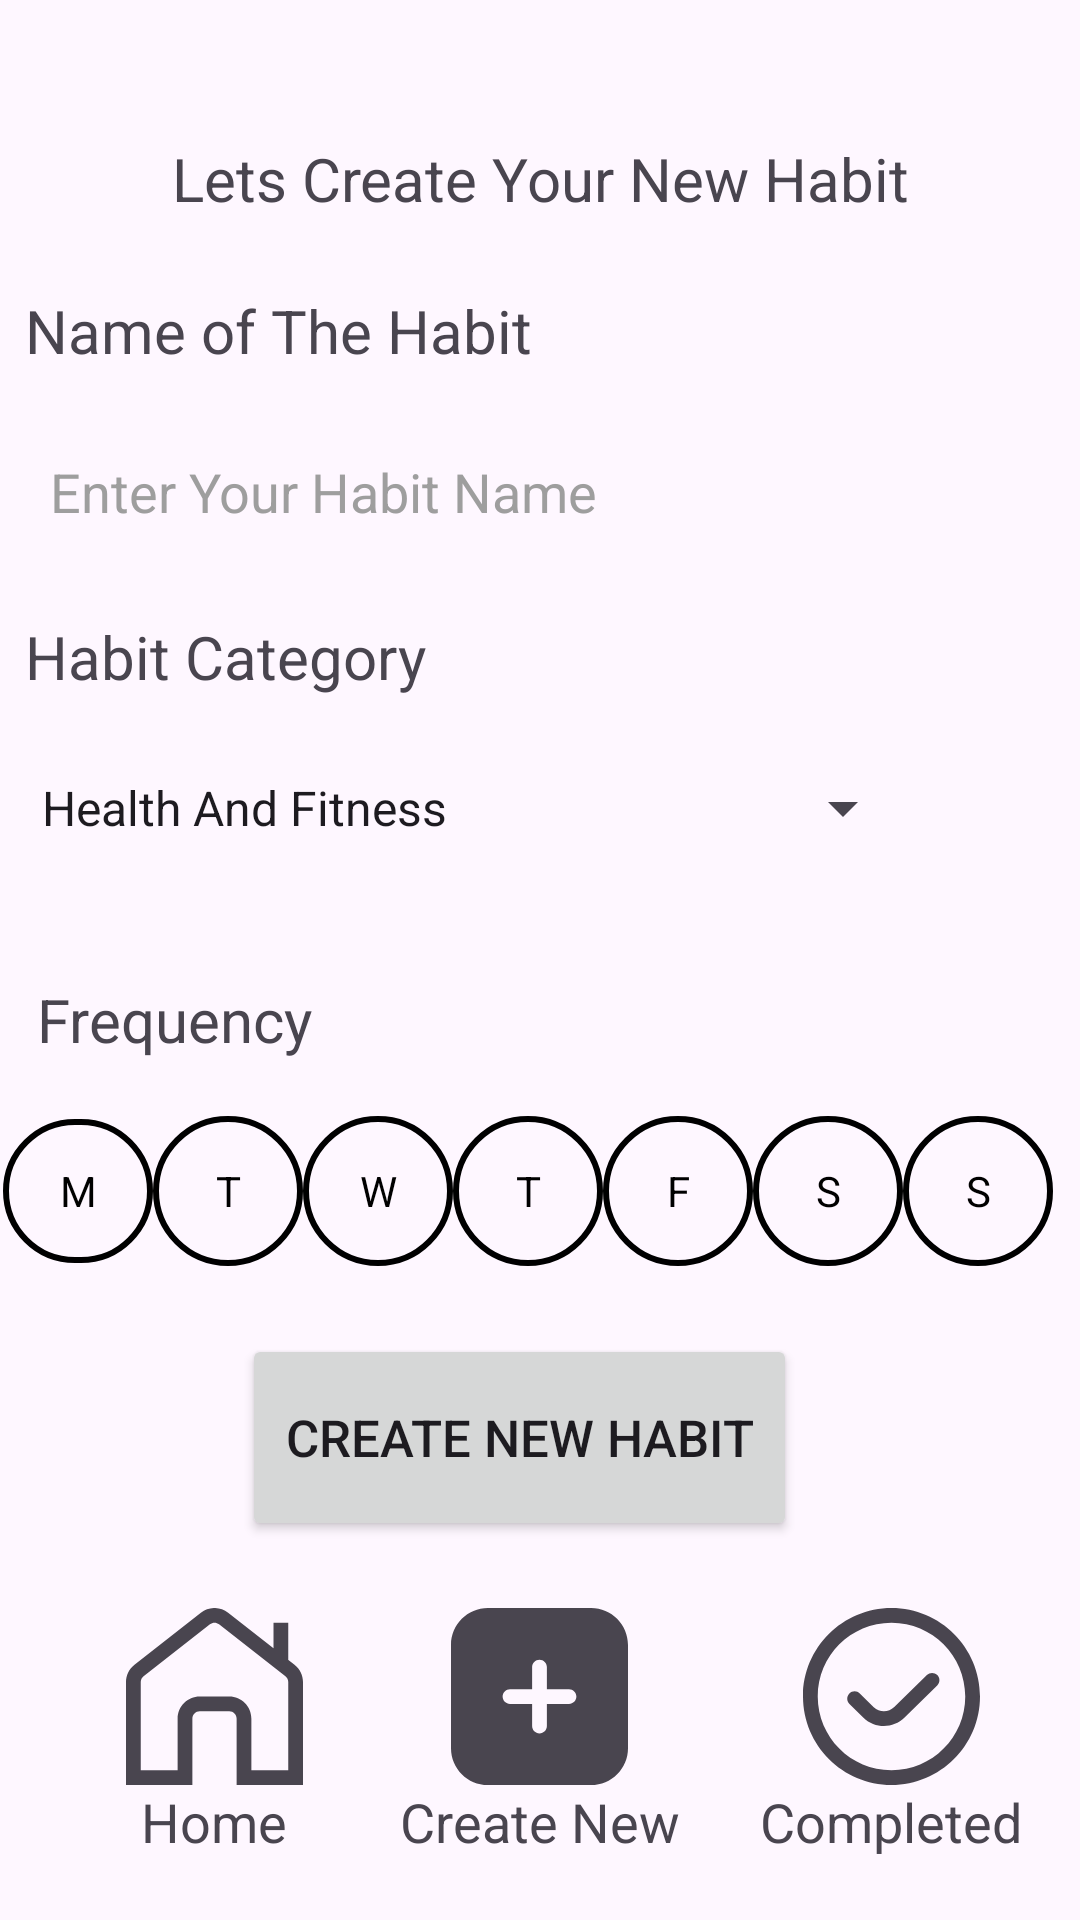

This screen was rendered from an Android layout file. Write that file and the resources it references.
<!-- AndroidManifest.xml: application theme Theme.HabitZen -->
<!-- res/layout/createnewhabit.xml -->
<?xml version="1.0" encoding="utf-8"?>
<androidx.constraintlayout.widget.ConstraintLayout xmlns:android="http://schemas.android.com/apk/res/android"
    xmlns:app="http://schemas.android.com/apk/res-auto"
    xmlns:tools="http://schemas.android.com/tools"
    android:id="@+id/create_newhabit"
    android:layout_width="match_parent"
    android:layout_height="match_parent"
    android:textAlignment="viewStart">


    <TextView
        android:id="@+id/textView9"
        android:layout_width="185dp"
        android:layout_height="32dp"
        android:gravity="center|left"
        android:text="Frequency"
        android:textSize="20sp"
        app:layout_constraintBottom_toBottomOf="parent"
        app:layout_constraintEnd_toEndOf="parent"
        app:layout_constraintHorizontal_bias="0.07"
        app:layout_constraintStart_toStartOf="parent"
        app:layout_constraintTop_toTopOf="parent"
        app:layout_constraintVertical_bias="0.533" />

    <TextView
        android:id="@+id/textView8"
        android:layout_width="185dp"
        android:layout_height="32dp"
        android:gravity="center|left"
        android:text="Habit Category"
        android:textSize="20sp"
        app:layout_constraintBottom_toBottomOf="parent"
        app:layout_constraintEnd_toEndOf="parent"
        app:layout_constraintHorizontal_bias="0.048"
        app:layout_constraintStart_toStartOf="parent"
        app:layout_constraintTop_toTopOf="parent"
        app:layout_constraintVertical_bias="0.334" />

    <LinearLayout
        android:id="@+id/home_Layout"
        android:layout_width="wrap_content"
        android:layout_height="wrap_content"

        android:background="?attr/selectableItemBackground"
        android:clickable="true"
        android:focusable="true"

        android:gravity="center"

        android:orientation="vertical"
        android:padding="8dp"
        app:layout_constraintBottom_toBottomOf="parent"
        app:layout_constraintEnd_toEndOf="parent"
        app:layout_constraintHorizontal_bias="0.054"
        app:layout_constraintStart_toStartOf="parent"
        app:layout_constraintTop_toTopOf="parent"
        app:layout_constraintVertical_bias="0.974">


        <ImageView
            android:id="@+id/home_icon_create_new_habit"
            android:layout_width="62dp"
            android:layout_height="59dp"
            android:src="@drawable/home_icon_unfilled" />


        <TextView
            android:id="@+id/textView3"
            android:layout_width="100dp"
            android:layout_height="23dp"
            android:gravity="center"
            android:text="Home"
            android:textAlignment="center"
            android:textSize="18sp" />


    </LinearLayout>

    <LinearLayout
        android:id="@+id/clickableLayout"
        android:layout_width="wrap_content"
        android:layout_height="wrap_content"

        android:background="?attr/selectableItemBackground"
        android:clickable="true"
        android:focusable="true"

        android:gravity="center"

        android:orientation="vertical"
        android:padding="8dp"
        app:layout_constraintBottom_toBottomOf="parent"
        app:layout_constraintEnd_toEndOf="parent"
        app:layout_constraintHorizontal_bias="0.498"
        app:layout_constraintStart_toStartOf="parent"
        app:layout_constraintTop_toTopOf="parent"
        app:layout_constraintVertical_bias="0.974">


        <ImageView
            android:id="@+id/create_new_icon_two"
            android:layout_width="62dp"
            android:layout_height="59dp"
            android:src="@drawable/create_new_filled_icon" />


        <TextView
            android:id="@+id/create_view_text_new_habit"
            android:layout_width="100dp"
            android:layout_height="23dp"
            android:gravity="center"
            android:text="Create New"
            android:textAlignment="center"
            android:textSize="18sp" />


    </LinearLayout>

    <LinearLayout
        android:id="@+id/completed_new_habit"
        android:layout_width="wrap_content"
        android:layout_height="wrap_content"

        android:background="?attr/selectableItemBackground"
        android:clickable="true"
        android:focusable="true"

        android:gravity="center"

        android:orientation="vertical"
        android:padding="8dp"
        app:layout_constraintBottom_toBottomOf="parent"
        app:layout_constraintEnd_toEndOf="parent"
        app:layout_constraintHorizontal_bias="0.979"
        app:layout_constraintStart_toStartOf="parent"
        app:layout_constraintTop_toTopOf="parent"
        app:layout_constraintVertical_bias="0.974">


        <ImageView
            android:id="@+id/check_circle_one"
            android:layout_width="62dp"
            android:layout_height="59dp"
            android:src="@drawable/check_circle" />

        <TextView
            android:id="@+id/textView4"
            android:layout_width="100dp"
            android:layout_height="23dp"
            android:gravity="center"
            android:text="Completed"
            android:textAlignment="center"
            android:textSize="18sp" />

    </LinearLayout>


    <TextView
        android:id="@+id/textView6"
        android:layout_width="267dp"
        android:layout_height="45dp"
        android:gravity="center"
        android:text="Lets Create Your New Habit"
        android:textAlignment="center"
        android:textSize="20sp"
        app:layout_constraintBottom_toBottomOf="parent"
        app:layout_constraintEnd_toEndOf="parent"
        app:layout_constraintStart_toStartOf="parent"
        app:layout_constraintTop_toTopOf="parent"
        app:layout_constraintVertical_bias="0.062" />

    <TextView
        android:id="@+id/textView7"
        android:layout_width="185dp"
        android:layout_height="32dp"
        android:gravity="center|left"
        android:text="Name of The Habit"
        android:textSize="20sp"
        app:layout_constraintBottom_toBottomOf="parent"
        app:layout_constraintEnd_toEndOf="parent"
        app:layout_constraintHorizontal_bias="0.048"
        app:layout_constraintStart_toStartOf="parent"
        app:layout_constraintTop_toTopOf="parent"
        app:layout_constraintVertical_bias="0.155" />

    <EditText
        android:id="@+id/habitNameInput"
        android:layout_width="278dp"
        android:layout_height="57dp"
        android:background="@drawable/rounded_background"
        android:ems="10"
        android:hint="Enter Your Habit Name"
        android:includeFontPadding="false"

        android:inputType="text"
        android:paddingLeft="10dp"
        android:textColorHint="#9E9E9E"
        app:layout_constraintBottom_toBottomOf="parent"
        app:layout_constraintEnd_toEndOf="parent"
        app:layout_constraintHorizontal_bias="0.082"
        app:layout_constraintStart_toStartOf="parent"
        app:layout_constraintTop_toTopOf="parent"
        app:layout_constraintVertical_bias="0.234" />

    <Spinner
        android:id="@+id/spinner_one"
        android:layout_width="299dp"
        android:layout_height="56dp"
        android:entries="@array/spinner"
        android:spinnerMode="dropdown"
        app:layout_constraintBottom_toBottomOf="parent"
        app:layout_constraintEnd_toEndOf="parent"
        app:layout_constraintHorizontal_bias="0.098"
        app:layout_constraintStart_toStartOf="parent"
        app:layout_constraintTop_toTopOf="parent"
        app:layout_constraintVertical_bias="0.413" />


    <LinearLayout
        android:id="@+id/radioGroup"
        android:layout_width="354dp"
        android:layout_height="63dp"
        android:orientation="horizontal"
        app:layout_constraintBottom_toBottomOf="parent"
        app:layout_constraintEnd_toEndOf="parent"

        app:layout_constraintHorizontal_bias="0.192"
        app:layout_constraintStart_toStartOf="parent"
        app:layout_constraintTop_toTopOf="parent"
        app:layout_constraintVertical_bias="0.645">


        
        <CheckBox
            android:id="@+id/checkBoxMonday"
            android:layout_width="50dp"
            android:layout_height="wrap_content"
            android:background="@drawable/checkbox_button_selector"
            android:button="@null"
            android:gravity="center"
            android:padding="10dp"
            android:text="M"
            android:textColor="@color/checkbox_text_selector"

            />

        <CheckBox
            android:id="@+id/checkBoxTuesday"
            android:layout_width="50dp"
            android:layout_height="50dp"
            android:background="@drawable/checkbox_button_selector"
            android:button="@null"
            android:gravity="center"
            android:padding="10dp"
            android:text="T"
            android:textColor="@color/checkbox_text_selector" />

        <CheckBox
            android:id="@+id/checkBoxWednesday"
            android:layout_width="50dp"
            android:layout_height="50dp"
            android:background="@drawable/checkbox_button_selector"
            android:button="@null"
            android:gravity="center"
            android:padding="10dp"
            android:text="W"
            android:textColor="@color/checkbox_text_selector" />

        <CheckBox
            android:id="@+id/checkBoxThursday"
            android:layout_width="50dp"
            android:layout_height="50dp"
            android:background="@drawable/checkbox_button_selector"
            android:button="@null"
            android:gravity="center"
            android:padding="10dp"
            android:text="T"
            android:textColor="@color/checkbox_text_selector" />

        <CheckBox
            android:id="@+id/checkBoxFriday"
            android:layout_width="50dp"
            android:layout_height="50dp"
            android:background="@drawable/checkbox_button_selector"
            android:button="@null"
            android:gravity="center"
            android:padding="10dp"
            android:text="F"
            android:textColor="@color/checkbox_text_selector" />

        <CheckBox
            android:id="@+id/checkBoxSaturday"
            android:layout_width="50dp"
            android:layout_height="50dp"
            android:background="@drawable/checkbox_button_selector"
            android:button="@null"
            android:gravity="center"
            android:padding="10dp"
            android:text="S"
            android:textColor="@color/checkbox_text_selector" />

        <CheckBox
            android:id="@+id/checkBoxSunday"
            android:layout_width="50dp"
            android:layout_height="50dp"
            android:background="@drawable/checkbox_button_selector"
            android:button="@null"
            android:gravity="center"
            android:padding="10dp"
            android:text="S"
            android:textColor="@color/checkbox_text_selector" />
    </LinearLayout>

    <Button
        android:id="@+id/createHabitButton"
        android:layout_width="185dp"
        android:layout_height="69dp"
        android:text="Create New Habit"
        android:textAlignment="center"
        android:textSize="17sp"
        app:layout_constraintBottom_toBottomOf="parent"
        app:layout_constraintEnd_toEndOf="parent"
        app:layout_constraintHorizontal_bias="0.46"
        app:layout_constraintStart_toStartOf="parent"
        app:layout_constraintTop_toTopOf="parent"
        app:layout_constraintVertical_bias="0.779" />


</androidx.constraintlayout.widget.ConstraintLayout>
<!-- resources referenced by this layout -->
<resources>
  <string-array name="spinner">
          <item>Health And Fitness</item>
          <item>Finance</item>
          <item>Socializing</item>
      </string-array>
  <!-- drawable check_circle (drawable) -->
  <?xml version="1.0" encoding="utf-8"?>
  <vector xmlns:android="http://schemas.android.com/apk/res/android" android:width="24dp" android:height="24dp" android:viewportWidth="24" android:viewportHeight="24" android:tint="?attr/colorControlNormal"><path android:fillColor="@android:color/white" android:pathData="m18.214,9.098c.387.394.381,1.027-.014,1.414l-4.426,4.345c-.783.768-1.791,1.151-2.8,1.151-.998,0-1.996-.376-2.776-1.129l-1.899-1.867c-.394-.387-.399-1.02-.012-1.414.386-.395,1.021-.4,1.414-.012l1.893,1.861c.776.75,2.001.746,2.781-.018l4.425-4.344c.393-.388,1.024-.381,1.414.013Zm5.786,2.902c0,6.617-5.383,12-12,12S0,18.617,0,12,5.383,0,12,0s12,5.383,12,12Zm-2,0c0-5.514-4.486-10-10-10S2,6.486,2,12s4.486,10,10,10,10-4.486,10-10Z"/></vector>
  <!-- drawable checkbox_button_selector (drawable) -->
  <?xml version="1.0" encoding="utf-8"?>
  <selector xmlns:android="http://schemas.android.com/apk/res/android">
      <item android:drawable="@drawable/selected_circle" android:state_checked="true"/>
      <item android:drawable="@drawable/unselected_circle"/>
  </selector>
  <!-- drawable create_new_filled_icon (drawable) -->
  <?xml version="1.0" encoding="utf-8"?>
  <vector xmlns:android="http://schemas.android.com/apk/res/android" android:width="24dp" android:height="24dp" android:viewportWidth="24" android:viewportHeight="24" android:tint="?attr/colorControlNormal"><path android:fillColor="@android:color/white" android:pathData="M19,0H5C2.243,0,0,2.243,0,5v14c0,2.757,2.243,5,5,5h14c2.757,0,5-2.243,5-5V5c0-2.757-2.243-5-5-5Zm-3,13h-3v3c0,.553-.448,1-1,1s-1-.447-1-1v-3h-3c-.552,0-1-.447-1-1s.448-1,1-1h3v-3c0-.553,.448-1,1-1s1,.447,1,1v3h3c.552,0,1,.447,1,1s-.448,1-1,1Z"/></vector>
  <!-- drawable home_icon_unfilled (drawable) -->
  <?xml version="1.0" encoding="utf-8"?>
  <vector xmlns:android="http://schemas.android.com/apk/res/android" android:width="24dp" android:height="24dp" android:viewportWidth="24" android:viewportHeight="24" android:tint="?attr/colorControlNormal"><path android:fillColor="@android:color/white" android:pathData="M22.849,7.68l-.869-.68h.021V2h-2v3.451L13.849,.637c-1.088-.852-2.609-.852-3.697,0L1.151,7.68c-.731,.572-1.151,1.434-1.151,2.363v13.957H9V15c0-.551,.448-1,1-1h4c.552,0,1,.449,1,1v9h9V10.043c0-.929-.42-1.791-1.151-2.363Zm-.849,14.32h-5v-7c0-1.654-1.346-3-3-3h-4c-1.654,0-3,1.346-3,3v7H2V10.043c0-.31,.14-.597,.384-.788L11.384,2.212c.363-.284,.869-.284,1.232,0l9,7.043c.244,.191,.384,.478,.384,.788v11.957Z"/></vector>
  <style name="Theme.HabitZen" parent="Base.Theme.HabitZen" />
  <!-- drawable selected_circle (drawable) -->
  <?xml version="1.0" encoding="utf-8"?>
  <shape xmlns:android="http://schemas.android.com/apk/res/android">
      <solid android:color="#000000"/> 
      <corners android:radius="25dp"/>
  </shape>
  <!-- drawable unselected_circle (drawable) -->
  <?xml version="1.0" encoding="utf-8"?>
  <shape xmlns:android="http://schemas.android.com/apk/res/android">
      <stroke android:width="2dp" android:color="#000000"/> 
      <corners android:radius="25dp"/>
  </shape>
  <style name="Base.Theme.HabitZen" parent="Theme.Material3.DayNight.NoActionBar">
          
          
      </style>
</resources>
